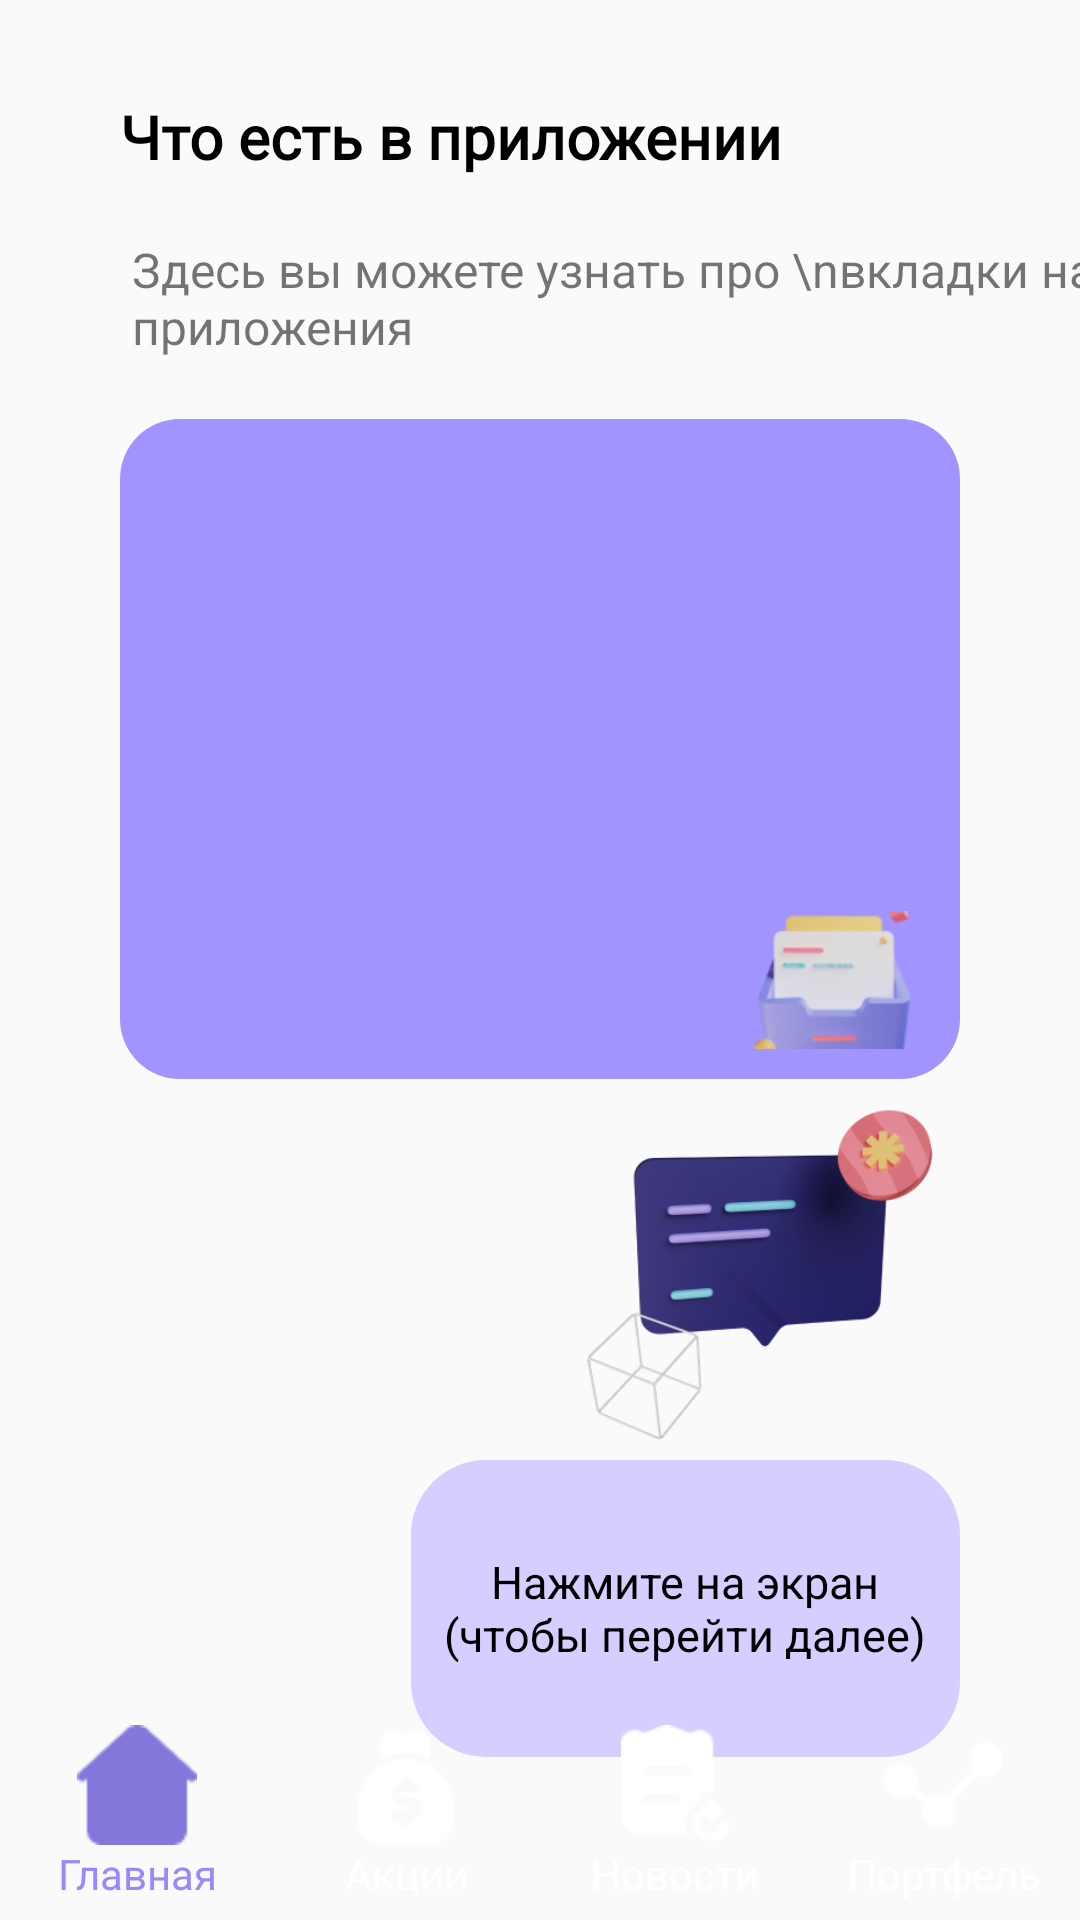

Here is an Android app screen rendered from its layout file. Give the layout XML and the strings, colors and styles it references.
<!-- AndroidManifest.xml: application theme Theme.Design.Light.NoActionBar -->
<!-- res/layout/activity_learn.xml -->
<?xml version="1.0" encoding="utf-8"?>
<androidx.constraintlayout.widget.ConstraintLayout xmlns:android="http://schemas.android.com/apk/res/android"
    xmlns:app="http://schemas.android.com/apk/res-auto"
    xmlns:tools="http://schemas.android.com/tools"
    android:layout_width="match_parent"
    android:layout_height="match_parent"
    android:id="@+id/learn_bg"
    tools:context=".LearnActivity">


    <TextView
        android:id="@+id/lrn_title"
        android:layout_width="wrap_content"
        android:layout_height="wrap_content"
        android:layout_marginStart="40dp"
        android:layout_marginTop="32dp"
        android:fontFamily="@font/inter"
        android:text="Что есть в приложении"
        android:textSize="20sp"
        android:textStyle="bold"
        android:textColor="@color/black"
        app:layout_constraintStart_toStartOf="parent"
        app:layout_constraintTop_toTopOf="parent" />

    <TextView
        android:id="@+id/lrn_description"
        android:layout_width="wrap_content"
        android:layout_height="wrap_content"
        android:layout_marginStart="44dp"
        android:layout_marginTop="20dp"
        android:text="Здесь вы можете узнать про \nвкладки нашего приложения"
        android:textSize="16sp"
        app:layout_constraintStart_toStartOf="parent"
        app:layout_constraintTop_toBottomOf="@+id/lrn_title" />

    <TextView
        android:id="@+id/learn_content"
        android:layout_width="match_parent"
        android:layout_height="220dp"
        android:layout_marginStart="40dp"
        android:layout_marginTop="20dp"
        android:layout_marginEnd="40dp"
        android:background="@drawable/learn_explanation"
        android:padding="10dp"
        android:textColor="@color/black"
        android:textSize="15sp"
        app:layout_constraintEnd_toEndOf="parent"
        app:layout_constraintStart_toStartOf="parent"
        app:layout_constraintTop_toBottomOf="@+id/lrn_description" />

    <ImageView
        android:id="@+id/imageView2"
        android:layout_width="64dp"
        android:layout_height="46dp"
        android:layout_marginEnd="10dp"
        android:layout_marginBottom="10dp"
        app:layout_constraintBottom_toBottomOf="@+id/learn_content"
        app:layout_constraintEnd_toEndOf="@+id/learn_content"
        app:srcCompat="@drawable/learn_img1" />

    <ImageView
        android:id="@+id/imageView3"
        android:layout_width="127dp"
        android:layout_height="127dp"
        android:layout_marginEnd="40dp"
        app:layout_constraintEnd_toEndOf="parent"
        app:layout_constraintTop_toBottomOf="@+id/learn_content"
        app:srcCompat="@drawable/learn_img2" />

    <TextView
        android:id="@+id/textView12"
        android:layout_width="183dp"
        android:layout_height="99dp"
        android:layout_marginEnd="40dp"
        android:background="@drawable/learn_tap_to_continue"
        android:gravity="center"
        android:padding="10dp"
        android:text="Нажмите на экран (чтобы перейти далее)"
        android:textColor="@color/black"
        android:textSize="15sp"
        app:layout_constraintEnd_toEndOf="parent"
        app:layout_constraintTop_toBottomOf="@+id/imageView3" />

    <LinearLayout
        android:layout_width="match_parent"
        android:layout_height="wrap_content"
        android:layout_marginStart="1dp"
        android:layout_marginEnd="1dp"
        android:layout_marginBottom="1dp"
        android:orientation="horizontal"
        app:layout_constraintBottom_toBottomOf="parent"
        app:layout_constraintEnd_toEndOf="parent"
        android:background="@drawable/learn_bottom_menu"
        app:layout_constraintStart_toStartOf="parent">

        <LinearLayout
            android:layout_width="match_parent"
            android:layout_height="match_parent"
            android:layout_weight="1"
            android:id="@+id/learn_bottom_main"
            android:orientation="vertical">

            <ImageView
                android:id="@+id/imageView4"
                android:layout_width="40dp"
                android:layout_height="40dp"
                android:layout_marginStart="10dp"
                android:layout_marginTop="10dp"
                android:layout_marginEnd="10dp"
                android:layout_gravity="center"
                app:srcCompat="@drawable/bottom_menu_main_page_pressed" />

            <TextView
                android:id="@+id/textView13"
                android:gravity="center"
                android:layout_width="match_parent"
                android:layout_height="wrap_content"
                android:layout_weight="1"
                android:textColor="#9789FF"
                android:paddingBottom="5dp"
                android:text="Главная" />

        </LinearLayout>

        <LinearLayout
            android:layout_width="match_parent"
            android:id="@+id/learn_bottom_actions"
            android:layout_height="match_parent"
            android:layout_weight="1"
            android:orientation="vertical">

            <ImageView
                android:id="@+id/imageView5"
                android:layout_width="40dp"
                android:layout_height="40dp"
                android:layout_marginStart="10dp"
                android:layout_marginTop="10dp"
                android:layout_marginEnd="10dp"
                android:layout_gravity="center"
                app:srcCompat="@drawable/bottom_menu_actions" />

            <TextView
                android:id="@+id/textView14"
                android:layout_width="match_parent"
                android:layout_height="wrap_content"
                android:paddingBottom="5dp"
                android:textColor="@color/white"
                android:gravity="center"
                android:text="Акции" />

        </LinearLayout>

        <LinearLayout
            android:layout_width="match_parent"
            android:layout_height="match_parent"
            android:layout_weight="1"
            android:id="@+id/learn_bottom_news"
            android:orientation="vertical">

            <ImageView
                android:id="@+id/imageView6"
                android:layout_width="40dp"
                android:layout_height="40dp"
                android:layout_marginStart="10dp"
                android:layout_marginTop="10dp"
                android:layout_marginEnd="10dp"
                android:layout_gravity="center"
                app:srcCompat="@drawable/bottom_menu_news" />

            <TextView
                android:id="@+id/textView15"
                android:layout_width="match_parent"
                android:layout_height="wrap_content"
                android:paddingBottom="5dp"
                android:textColor="@color/white"
                android:gravity="center"
                android:text="Новости" />

        </LinearLayout>

        <LinearLayout
            android:layout_width="match_parent"
            android:layout_height="match_parent"
            android:layout_weight="1"
            android:id="@+id/learn_bottom_portfolio"
            android:orientation="vertical">

            <ImageView
                android:id="@+id/imageView9"
                android:layout_width="40dp"
                android:layout_height="40dp"
                android:layout_marginStart="10dp"
                android:layout_marginTop="10dp"
                android:layout_marginEnd="10dp"
                android:layout_gravity="center"
                app:srcCompat="@drawable/bottom_menu_portfolio" />

            <TextView
                android:id="@+id/textView16"
                android:layout_width="match_parent"
                android:layout_height="wrap_content"
                android:paddingBottom="5dp"
                android:textColor="@color/white"
                android:gravity="center"
                android:text="Портфель" />
        </LinearLayout>
    </LinearLayout>

</androidx.constraintlayout.widget.ConstraintLayout>
<!-- resources referenced by this layout -->
<resources>
  <!-- drawable bottom_menu_actions: png bitmap (drawable-v24, 1116 bytes) -->
  <!-- drawable bottom_menu_main_page_pressed: png bitmap (drawable, 1067 bytes) -->
  <!-- drawable bottom_menu_news: png bitmap (drawable-v24, 1116 bytes) -->
  <!-- drawable bottom_menu_portfolio: png bitmap (drawable, 965 bytes) -->
  <!-- drawable learn_explanation (drawable) -->
  <?xml version="1.0" encoding="utf-8"?>
  <selector xmlns:android="http://schemas.android.com/apk/res/android">
      <item>
          <shape android:shape="rectangle">
              <gradient
                  android:startColor="#A194FF"
                  android:endColor="#A194FF"/>
              <corners android:radius="20dp"/>
          </shape>
      </item>
  </selector>
  <!-- drawable learn_img1: png bitmap (drawable, 7105 bytes) -->
  <!-- drawable learn_img2: png bitmap (drawable, 44786 bytes) -->
  <!-- drawable learn_tap_to_continue (drawable) -->
  <?xml version="1.0" encoding="utf-8"?>
  <selector xmlns:android="http://schemas.android.com/apk/res/android">
      <item>
          <shape android:shape="rectangle">
              <gradient
                  android:startColor="#D4CFFF"
                  android:endColor="#D4CFFF"/>
              <corners android:radius="25dp"/>
          </shape>
      </item>
  </selector>
  <!-- not gathered from this repository: default colours our renderer supplied (Android Studio template values) -->
  <color name="black">#FF000000</color>
  <color name="white">#FFFFFFFF</color>
</resources>
